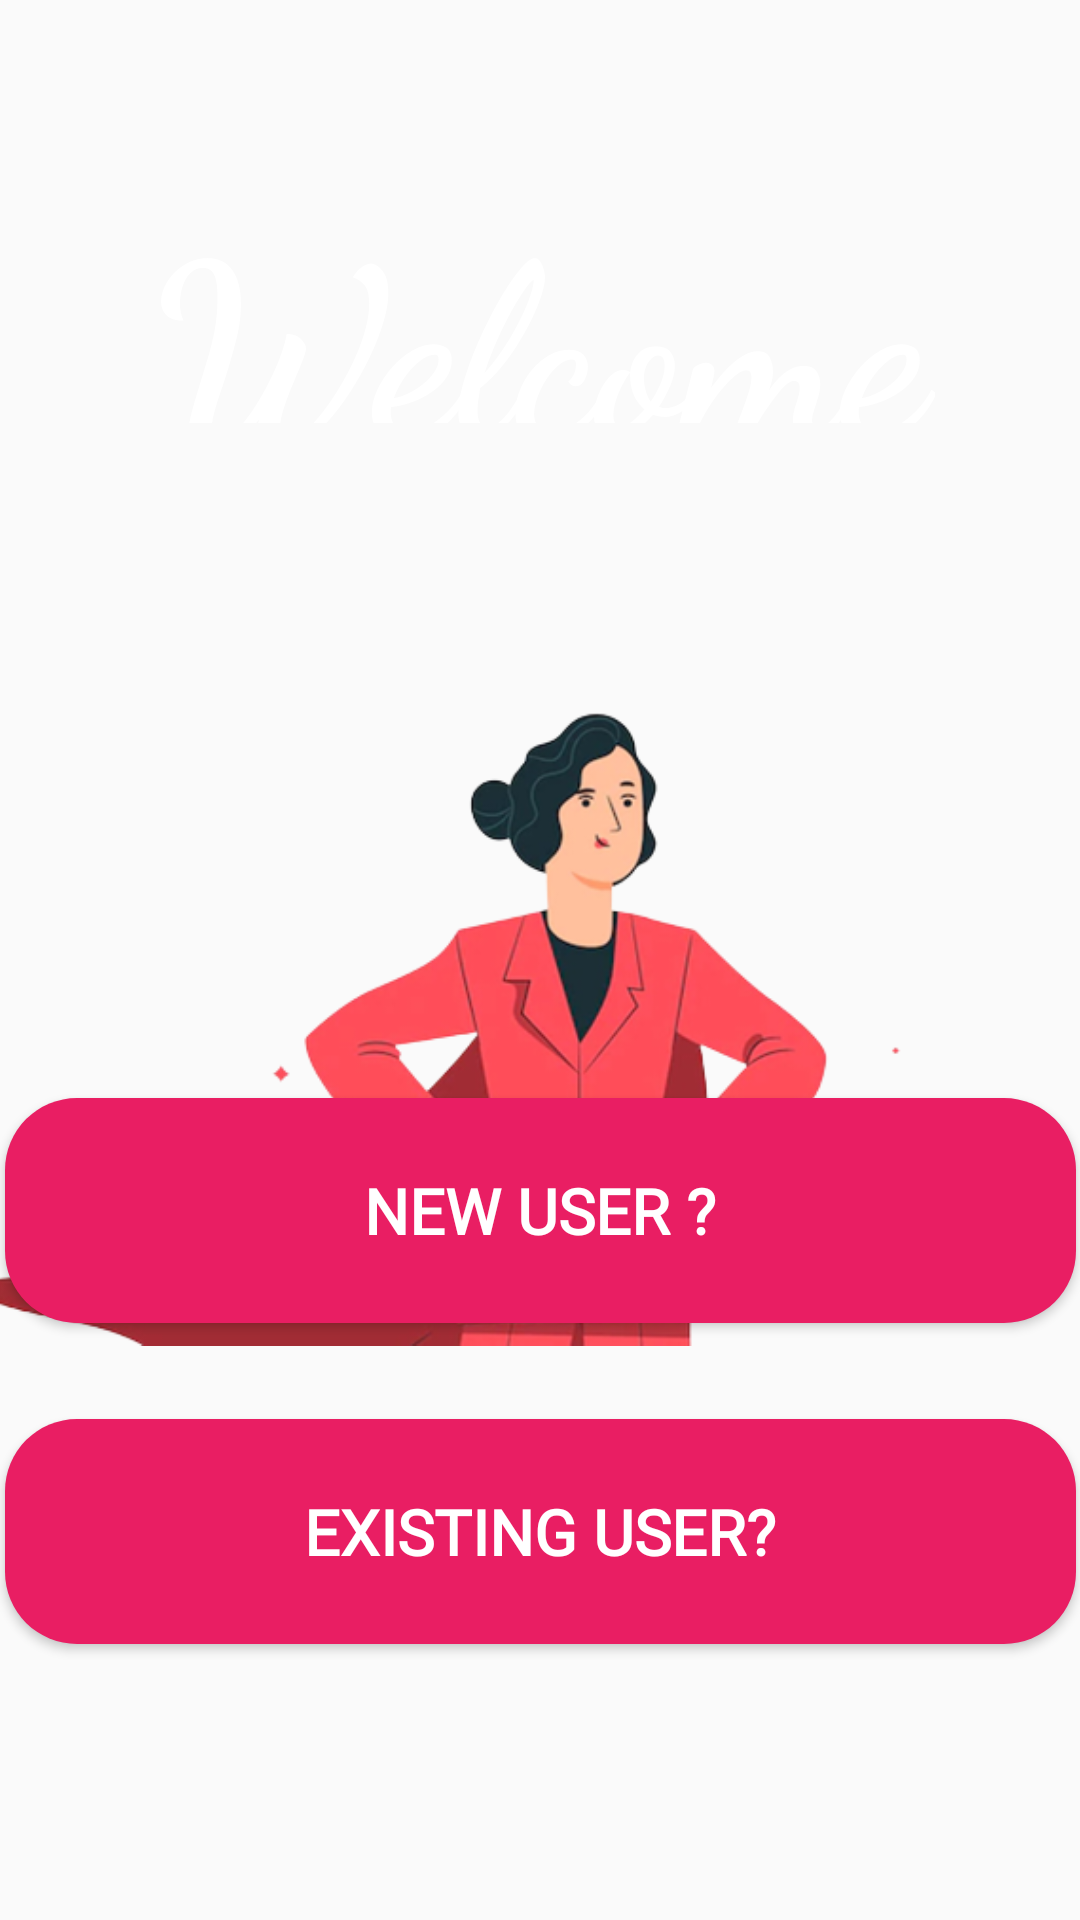

Reconstruct the res/layout file that produces this screen, plus the resources it refers to.
<!-- AndroidManifest.xml: application theme Theme.Women_safetyapp -->
<!-- res/layout/activity_signup_signin.xml -->
<?xml version="1.0" encoding="utf-8"?>
<androidx.constraintlayout.widget.ConstraintLayout xmlns:android="http://schemas.android.com/apk/res/android"
    xmlns:app="http://schemas.android.com/apk/res-auto"
    xmlns:tools="http://schemas.android.com/tools"
    android:layout_width="match_parent"
    android:layout_height="match_parent"
    android:background="@drawable/reg_bg2"
    tools:context=".signup_signin">

    <TextView
        android:id="@+id/reg"
        android:layout_width="264dp"
        android:layout_height="85dp"
        android:layout_marginTop="56dp"
        android:fontFamily="cursive"
        android:gravity="center"
        android:text="Welcome"
        android:textAlignment="center"
        android:textColor="@color/white"
        android:textSize="80dp"
        android:textStyle="bold"
        app:layout_constraintEnd_toEndOf="parent"
        app:layout_constraintHorizontal_bias="0.496"
        app:layout_constraintStart_toStartOf="parent"
        app:layout_constraintTop_toTopOf="parent"></TextView>

    <Button
        android:id="@+id/button"
        android:layout_width="357dp"
        android:layout_height="75dp"

        android:layout_marginBottom="32dp"
        android:background="@drawable/button_style_new"
        android:fontFamily="@font/baloo_chettan"
        android:padding="20dp"
        android:text="New USER ?"
        android:textSize="21dp"
        android:textStyle="bold"
        android:textColor="@color/white"
        app:layout_constraintBottom_toTopOf="@+id/button2"
        app:layout_constraintEnd_toEndOf="parent"
        app:layout_constraintStart_toStartOf="parent" />

    <Button
        android:id="@+id/button2"
        android:layout_width="357dp"
        android:layout_height="75dp"
        android:layout_marginBottom="92dp"
        android:background="@drawable/button_style_new"
        android:fontFamily="@font/baloo_chettan"
        android:padding="16dp"
        android:text="ExISTING uSER?"
        android:textColor="@color/white"
        android:textSize="21dp"
        android:textStyle="bold"
        app:layout_constraintBottom_toBottomOf="parent"
        app:layout_constraintEnd_toEndOf="parent"
        app:layout_constraintStart_toStartOf="parent" />

    <ImageView
        android:id="@+id/imageView2"
        android:layout_width="421dp"
        android:layout_height="330dp"

        android:layout_marginTop="16dp"
        app:layout_constraintBottom_toBottomOf="parent"
        app:layout_constraintEnd_toEndOf="parent"
        app:layout_constraintStart_toStartOf="parent"
        app:layout_constraintTop_toBottomOf="@+id/reg"
        app:layout_constraintVertical_bias="0.053"
        app:srcCompat="@drawable/women_safety_removebg_preview" />
</androidx.constraintlayout.widget.ConstraintLayout>
<!-- resources referenced by this layout -->
<resources>
  <!-- drawable button_style_new (drawable) -->
  <?xml version="1.0" encoding="utf-8"?>
  <shape xmlns:android="http://schemas.android.com/apk/res/android"
      android:shape="rectangle">
      <gradient
          android:angle="180"
          android:startColor="#E91E63"
          android:centerColor="#E91E63"
          android:endColor="#E91E63"
          />
      <corners android:radius="24dp"/>
  
  </shape>
  <!-- drawable women_safety_removebg_preview: jpg bitmap (drawable, 91534 bytes) -->
  <style name="Theme.Women_safetyapp" parent="Theme.AppCompat.Light">
          
          <item name="colorPrimary">@color/purple_500</item>
          <item name="colorPrimaryVariant">@color/purple_700</item>
          <item name="colorOnPrimary">@color/white</item>
          
          <item name="colorSecondary">@color/teal_200</item>
          <item name="colorSecondaryVariant">@color/teal_700</item>
          <item name="colorOnSecondary">@color/black</item>
          
          <item name="android:statusBarColor">?attr/colorPrimaryVariant</item>
          
      </style>
  <!-- not gathered from this repository: default colours our renderer supplied (Android Studio template values) -->
  <color name="purple_500">#FF6200EE</color>
  <color name="purple_700">#FF3700B3</color>
  <color name="teal_200">#FF03DAC5</color>
  <color name="teal_700">#FF018786</color>
  <color name="black">#FF000000</color>
  <color name="white">#FFFFFFFF</color>
</resources>
